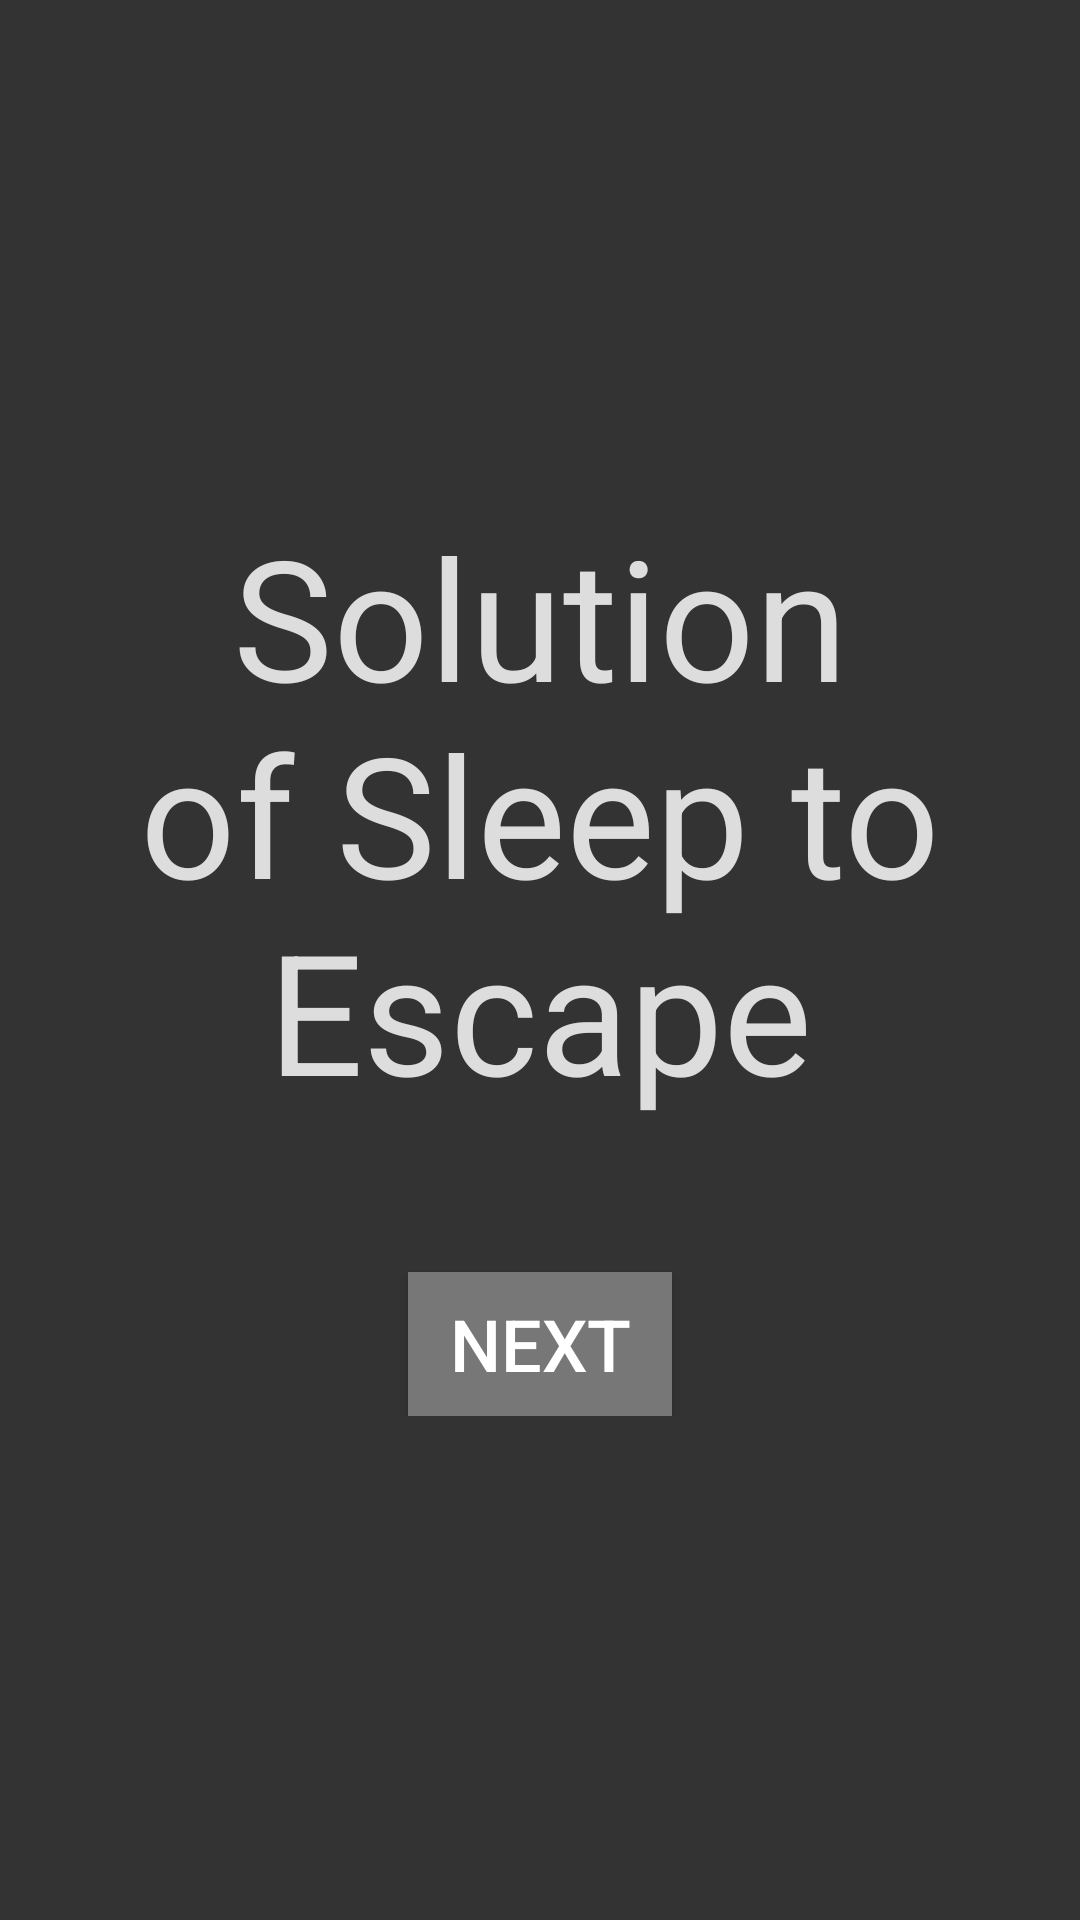

Layout XML and referenced resources for this Android screen:
<!-- AndroidManifest.xml: application theme AppTheme -->
<!-- res/layout/activity_main.xml -->
<?xml version="1.0" encoding="utf-8"?>
<ScrollView
    android:layout_width="match_parent"
    android:layout_height="match_parent"
    style="@style/DefaultValues"
    xmlns:android="http://schemas.android.com/apk/res/android"
    xmlns:tools="http://schemas.android.com/tools">
    <LinearLayout
        android:orientation="vertical"
        style="@style/DefaultValues"
        android:layout_width="match_parent"
        android:layout_height="match_parent"
        android:layout_gravity="center"
        android:paddingBottom="@dimen/activity_vertical_margin"
        android:paddingLeft="@dimen/activity_horizontal_margin"
        android:paddingRight="@dimen/activity_horizontal_margin"
        android:paddingTop="@dimen/activity_vertical_margin"
        tools:context="com.example.android.fivesteptosleep.MainActivity">

        <TextView
            android:layout_width="wrap_content"
            android:layout_height="wrap_content"
            android:layout_marginBottom="50dp"
            style="@style/DefaultValues"
            android:textSize="56sp"
            android:textAlignment="center"
            android:text="Solution of Sleep to Escape" />
        <Button
            android:layout_width="wrap_content"
            android:layout_height="wrap_content"
            android:layout_gravity="center"
            android:textColor="#fff"
            android:background="#777"
            style="@style/DefaultValues"
            android:text="Next"
            android:onClick="goSecondPage"/>
    </LinearLayout>
</ScrollView>
<!-- resources referenced by this layout -->
<resources>
  <style name="DefaultValues">
          <item name="android:textSize">24sp</item>
          <item name="android:textColor">#ddd</item>
          <item name="android:background">#333</item>
      </style>
  <style name="AppTheme" parent="Theme.AppCompat.Light.DarkActionBar">
          
          <item name="colorPrimary">#777</item>
          <item name="colorPrimaryDark">#ddd</item>
          <item name="colorAccent">#777</item>
      </style>
</resources>
